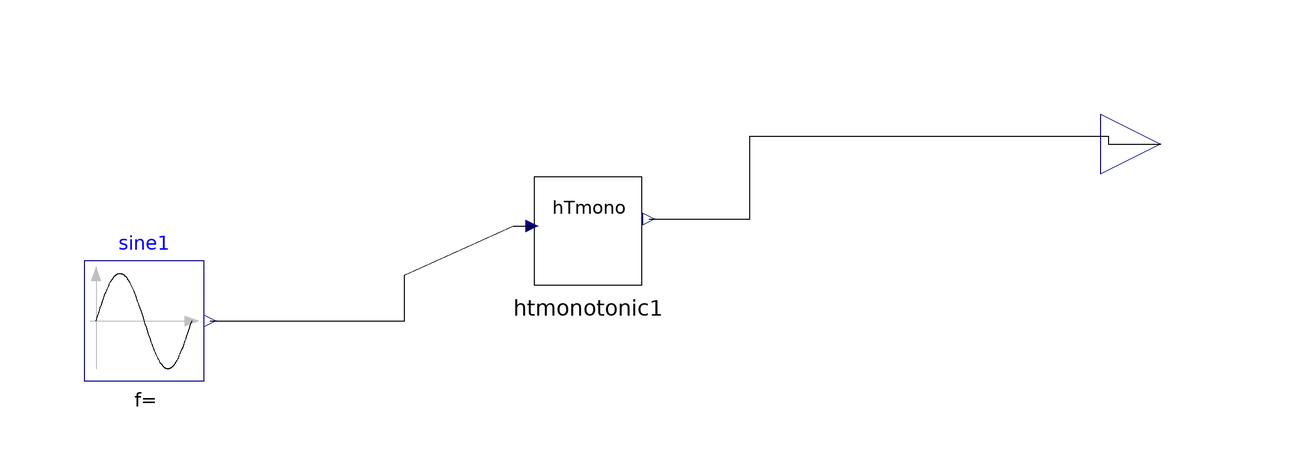

This picture is the connection diagram that the Modelica source below describes through its graphical annotations.

model h_sandbox
  Modelica.Blocks.Interfaces.RealOutput Real_out annotation(Placement(visible = true, transformation(origin = {100,20}, extent = {{-10,-10},{10,10}}, rotation = 0), iconTransformation(origin = {100,20}, extent = {{-10,-10},{10,10}}, rotation = 0)));
  Modelica.Blocks.Sources.Sine sine1 annotation(Placement(visible = true, transformation(origin = {-69.5341,-9.55795}, extent = {{-10,-10},{10,10}}, rotation = 0)));
  hTmonotonic htmonotonic1 annotation(Placement(visible = true, transformation(origin = {4.54002,5.49581}, extent = {{-10,-10},{10,10}}, rotation = 0)));
equation
  connect(sine1.y,htmonotonic1.T_in) annotation(Line(points = {{-58.5341,-9.55795},{-26.0454,-9.55795},{-26.0454,-1.91159},{-7.96894,6.27479},{-4.86261,6.27479}}));
  connect(htmonotonic1.enthalpy_out,Real_out) annotation(Line(points = {{14.6356,7.42413},{31.5412,7.42413},{31.5412,21.2664},{91.2784,21.2664},{91.2784,20},{100,20}}));
  annotation(Icon(coordinateSystem(extent = {{-100,-100},{100,100}}, preserveAspectRatio = true, initialScale = 0.1, grid = {2,2})), Diagram(coordinateSystem(extent = {{-100,-100},{100,100}}, preserveAspectRatio = true, initialScale = 0.1, grid = {2,2})));
end h_sandbox;